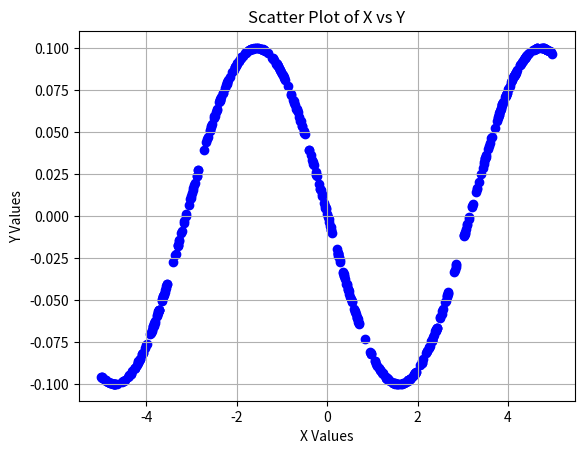

The script that saved this image:
# Note: Portions of this code were generated using ChatGPT
import numpy as np
import matplotlib.pyplot as plt


def get_target(amplitude, phase, x):
    assert abs(x) <= 5 and 0.1 <= amplitude <= 5 and 0 <= phase <= np.pi
    return amplitude * np.sin(phase + x)


def get_dataset(amplitude, phase, num):
    examples = np.random.uniform(-5, 5, num)
    labels = np.array([get_target(amplitude, phase, x) for x in examples])
    return examples, labels


def scatter_plot_xy(x, y):
    plt.scatter(x, y, color='b', marker='o')
    plt.xlabel('X Values')
    plt.ylabel('Y Values')
    plt.title('Scatter Plot of X vs Y')
    plt.grid(True)
    plt.show()


if __name__ == '__main__':
    x, y = get_dataset(0.1, 3.13, 500)
    scatter_plot_xy(x, y)
